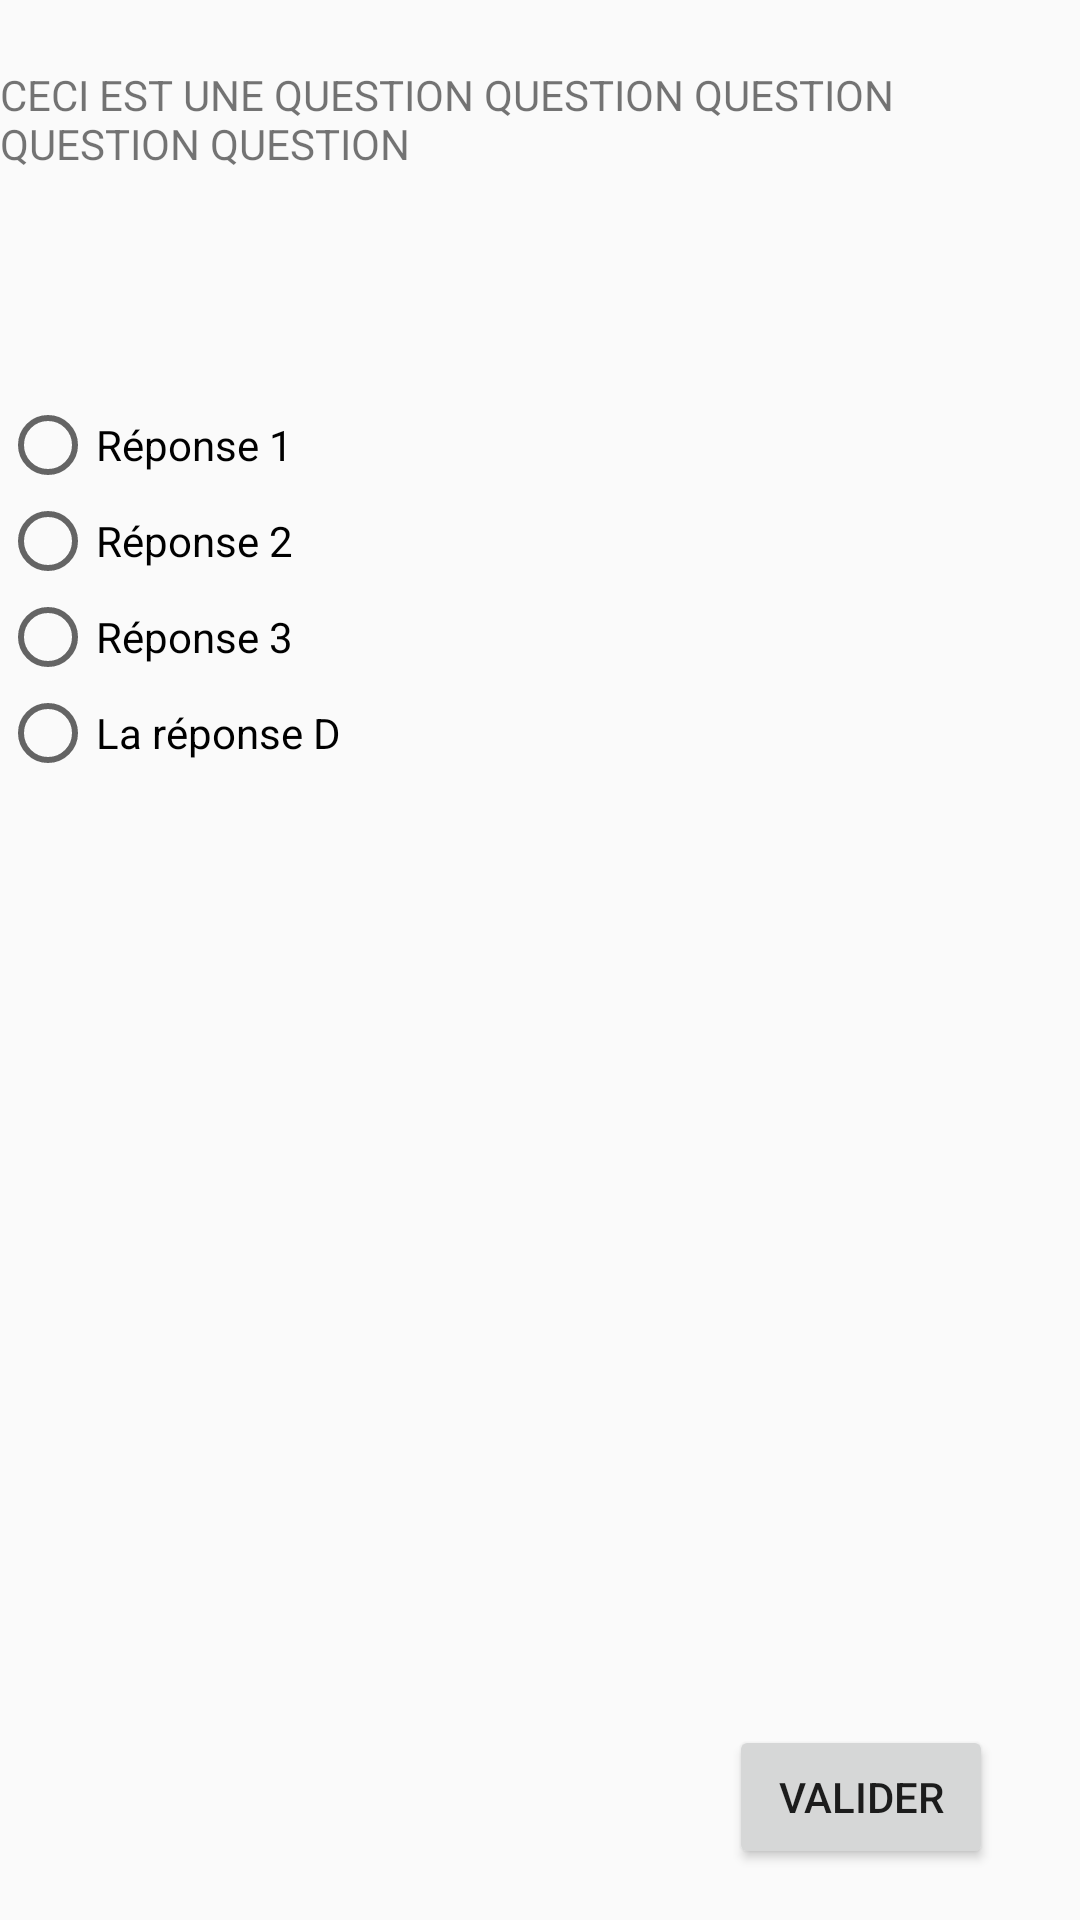

Write the Android layout XML for this screen, with the resource values it uses.
<!-- AndroidManifest.xml: activity theme AppTheme.NoActionBar -->
<!-- res/layout/activity_question.xml -->
<?xml version="1.0" encoding="utf-8"?>
<android.widget.RelativeLayout xmlns:android="http://schemas.android.com/apk/res/android"
    xmlns:app="http://schemas.android.com/apk/res-auto"
    xmlns:tools="http://schemas.android.com/tools"
    android:layout_width="match_parent"
    android:layout_height="match_parent"
    tools:context="lps2ima.kouize.controller.QuestionActivity">

    <TextView
        android:id="@+id/question"
        android:layout_width="wrap_content"
        android:layout_height="wrap_content"
        android:layout_alignParentEnd="true"
        android:layout_alignParentStart="true"
        android:layout_alignParentTop="true"
        android:layout_marginTop="22dp"
        android:text="CECI EST UNE QUESTION QUESTION QUESTION QUESTION QUESTION"
        tools:layout_editor_absoluteX="0dp"
        tools:layout_editor_absoluteY="16dp" />

    <RadioGroup
        android:id="@+id/answerGroup"
        android:layout_width="match_parent"
        android:layout_height="wrap_content"
        android:layout_alignEnd="@+id/question"
        android:layout_below="@+id/question"
        android:layout_marginTop="75dp">

        <RadioButton
            android:id="@+id/answer1"
            android:layout_width="wrap_content"
            android:layout_height="wrap_content"
            android:layout_weight="1"
            android:text="Réponse 1" />

        <RadioButton
            android:id="@+id/answer2"
            android:layout_width="wrap_content"
            android:layout_height="wrap_content"
            android:layout_weight="1"
            android:text="Réponse 2" />

        <RadioButton
            android:id="@+id/answer3"
            android:layout_width="wrap_content"
            android:layout_height="wrap_content"
            android:layout_weight="1"
            android:text="Réponse 3" />

        <RadioButton
            android:id="@+id/answer4"
            android:layout_width="wrap_content"
            android:layout_height="wrap_content"
            android:layout_weight="1"
            android:text="La réponse D" />
    </RadioGroup>

    <Button
        android:id="@+id/validateAnswer"
        android:layout_width="wrap_content"
        android:layout_height="wrap_content"
        android:layout_alignParentBottom="true"
        android:layout_alignParentEnd="true"
        android:layout_marginBottom="17dp"
        android:layout_marginEnd="29dp"
        android:text="Valider" />

</android.widget.RelativeLayout>
<!-- resources referenced by this layout -->
<resources>
  <style name="AppTheme.NoActionBar">
          <item name="windowActionBar">false</item>
          <item name="windowNoTitle">true</item>
      </style>
</resources>
